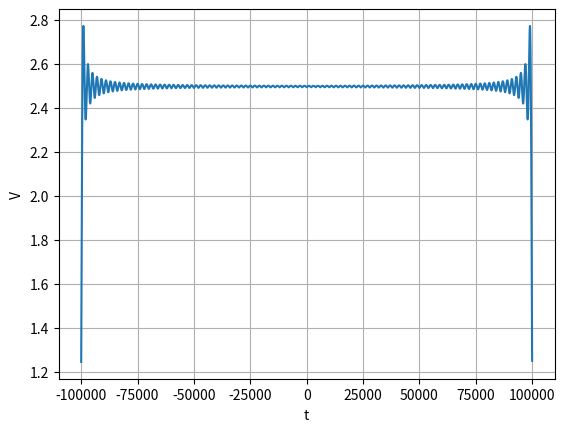

This figure's Python source: (Note: this script raises an exception after producing the figure.)
import numpy as np
from matplotlib import pyplot as plt
import os

A0 = 12
V0 = 5
f0 = 50
N = 100000

t = np.linspace(-N, N, N)

h = lambda t : np.pi * V0 * f0 * np.sinc(2*f0*t) / A0

x = lambda t : A0 * np.abs( np.sin(2 * np.pi * f0 * t))

y = np.convolve(x(t), h(t), mode='same')

plt.plot(t, y)
plt.grid(True, 'both')
plt.xlabel('t')
plt.ylabel('V')
plt.savefig('../figs/e4.3.pdf')
#plt.show()
os.system('xdg-open ../figs/e4.3.pdf')



#subprocess.run(shlex.split("termux-open ../figs/e4.3.pdf"))
